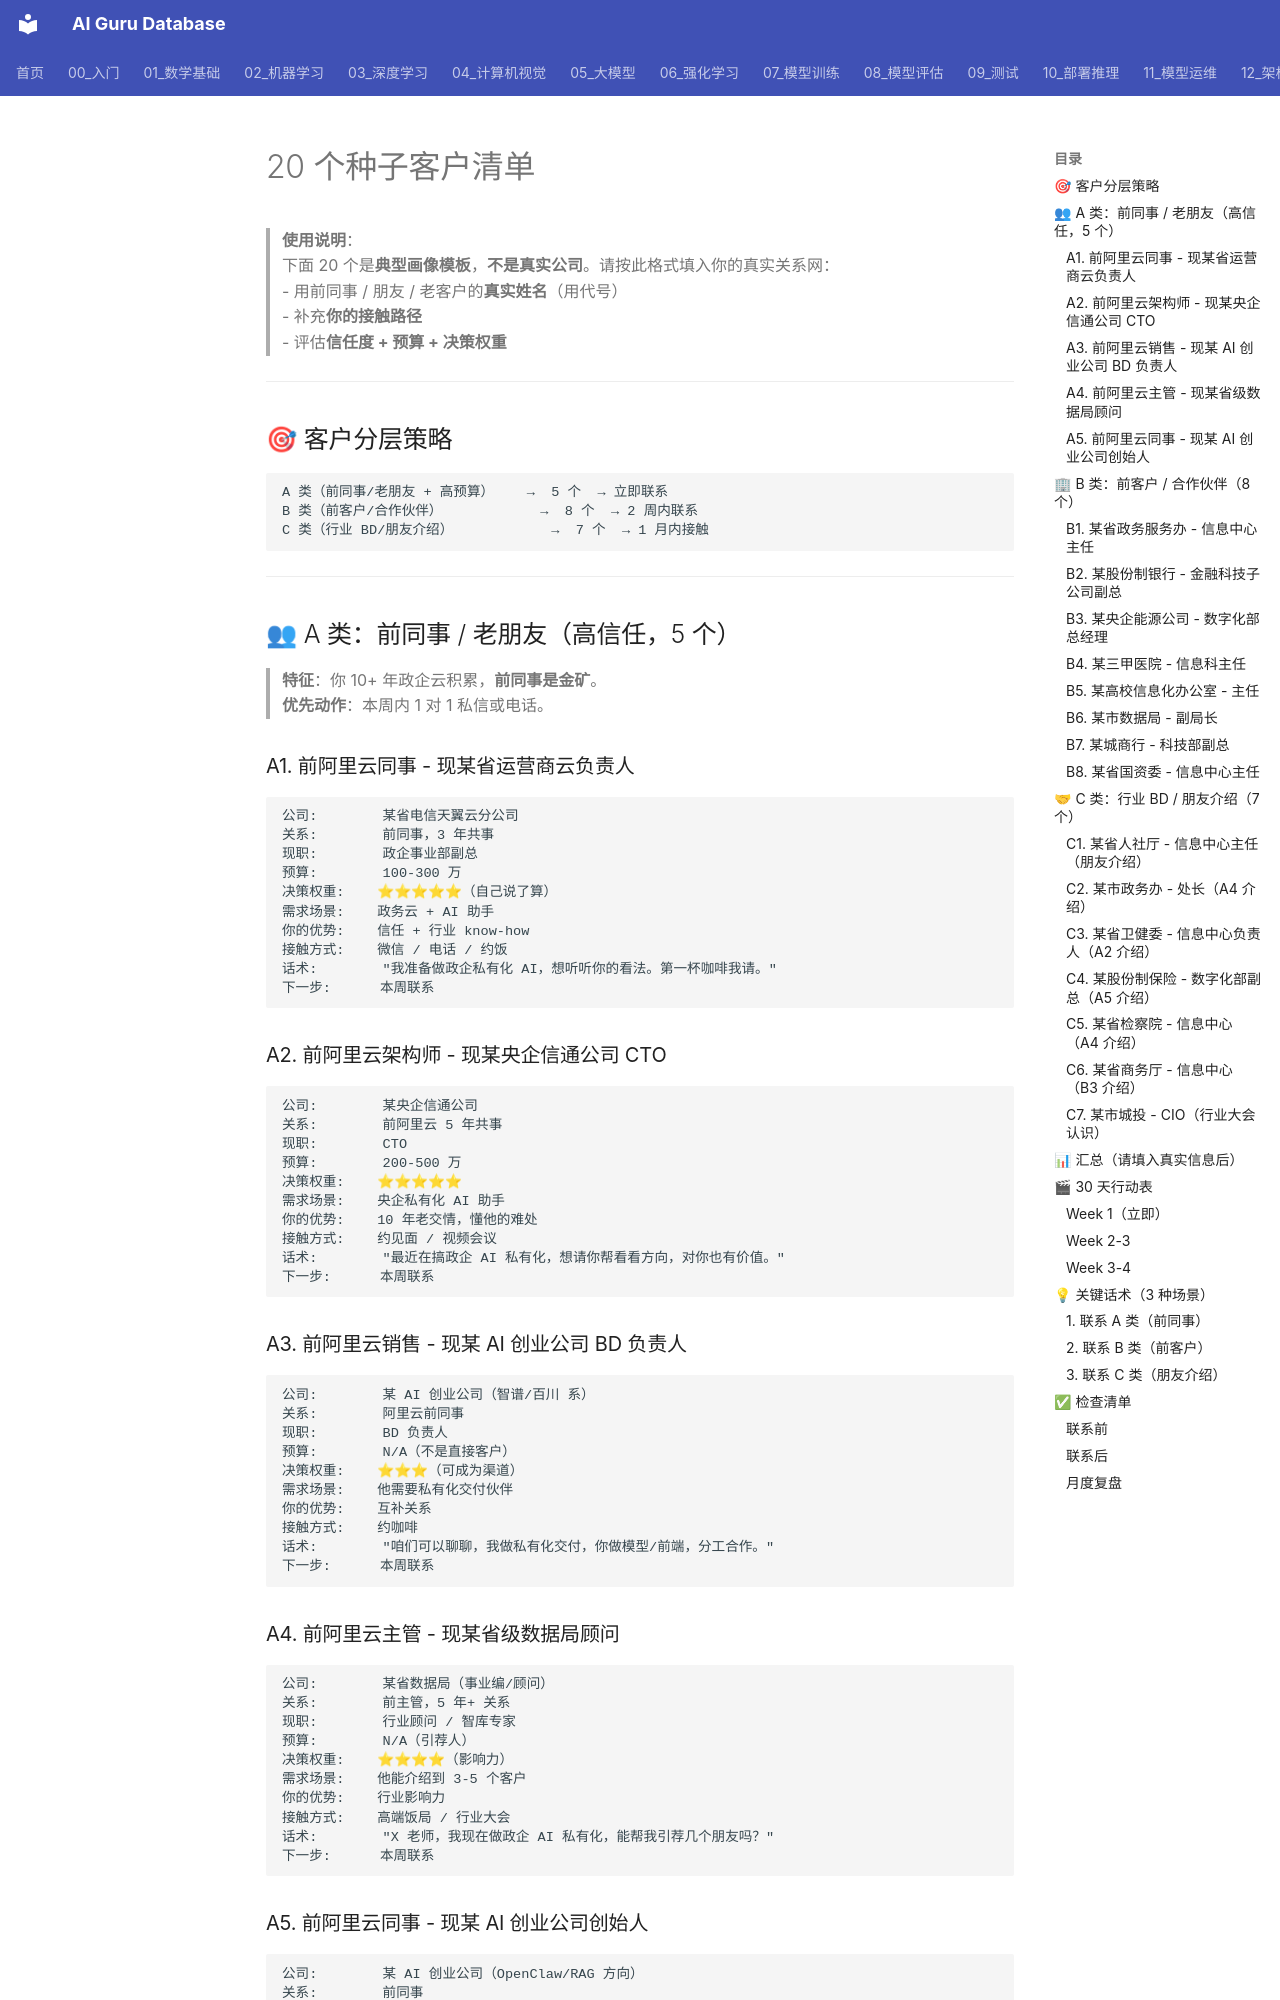

repository: ai-guru-global/ai-guru-database · page: 专题研究/AI原生企业/参考/seed-customers/index.html · generator: mkdocs

# 20 个种子客户清单

> **使用说明**：  
> 下面 20 个是**典型画像模板**，**不是真实公司**。请按此格式填入你的真实关系网：  
> - 用前同事 / 朋友 / 老客户的**真实姓名**（用代号）  
> - 补充**你的接触路径**  
> - 评估**信任度 + 预算 + 决策权重**

---

## 🎯 客户分层策略

```
A 类（前同事/老朋友 + 高预算）    →  5 个  → 立即联系
B 类（前客户/合作伙伴）            →  8 个  → 2 周内联系
C 类（行业 BD/朋友介绍）            →  7 个  → 1 月内接触
```

---

## 👥 A 类：前同事 / 老朋友（高信任，5 个）

> **特征**：你 10+ 年政企云积累，**前同事是金矿**。  
> **优先动作**：本周内 1 对 1 私信或电话。

### A1. 前阿里云同事 - 现某省运营商云负责人
```
公司:        某省电信天翼云分公司
关系:        前同事，3 年共事
现职:        政企事业部副总
预算:        100-300 万
决策权重:    ⭐⭐⭐⭐⭐（自己说了算）
需求场景:    政务云 + AI 助手
你的优势:    信任 + 行业 know-how
接触方式:    微信 / 电话 / 约饭
话术:        "我准备做政企私有化 AI，想听听你的看法。第一杯咖啡我请。"
下一步:      本周联系
```

### A2. 前阿里云架构师 - 现某央企信通公司 CTO
```
公司:        某央企信通公司
关系:        前阿里云 5 年共事
现职:        CTO
预算:        200-500 万
决策权重:    ⭐⭐⭐⭐⭐
需求场景:    央企私有化 AI 助手
你的优势:    10 年老交情，懂他的难处
接触方式:    约见面 / 视频会议
话术:        "最近在搞政企 AI 私有化，想请你帮看看方向，对你也有价值。"
下一步:      本周联系
```

### A3. 前阿里云销售 - 现某 AI 创业公司 BD 负责人
```
公司:        某 AI 创业公司（智谱/百川 系）
关系:        阿里云前同事
现职:        BD 负责人
预算:        N/A（不是直接客户）
决策权重:    ⭐⭐⭐（可成为渠道）
需求场景:    他需要私有化交付伙伴
你的优势:    互补关系
接触方式:    约咖啡
话术:        "咱们可以聊聊，我做私有化交付，你做模型/前端，分工合作。"
下一步:      本周联系
```
